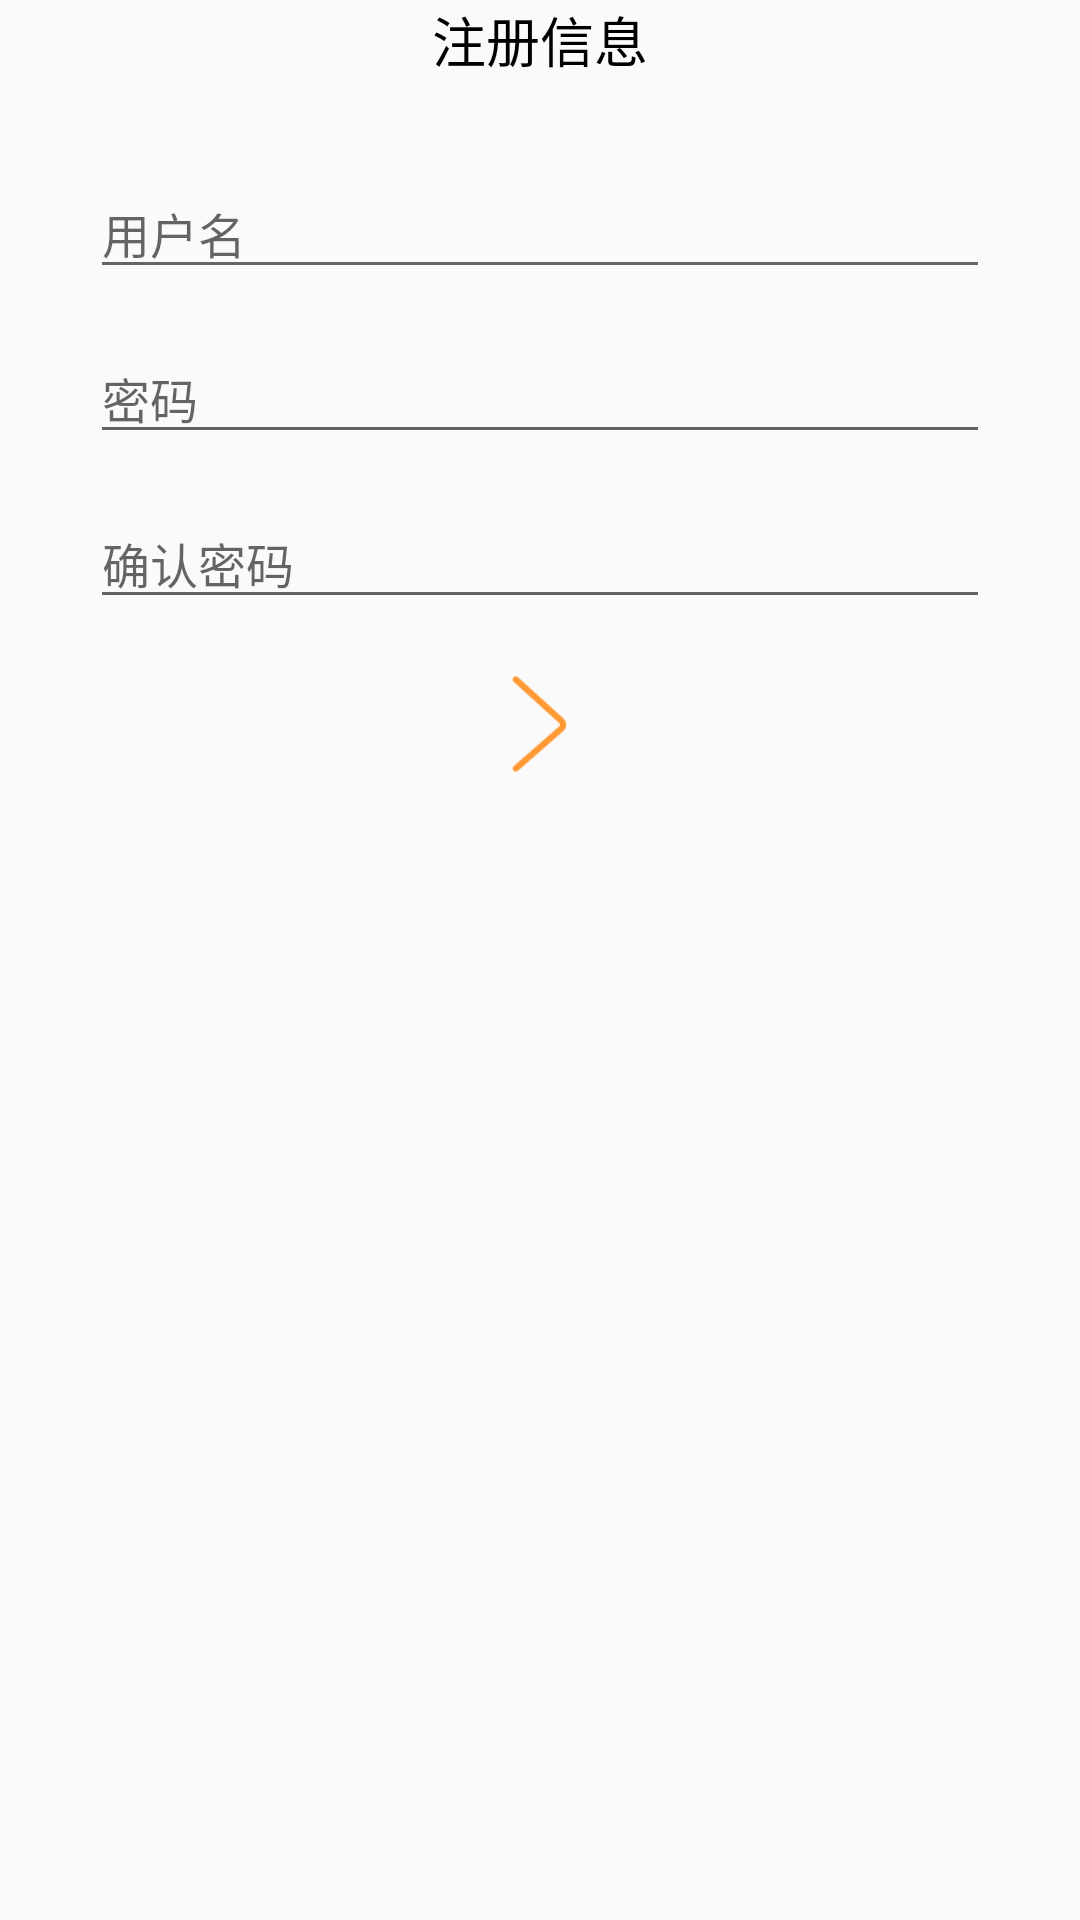

Android layout source for this screen:
<!-- AndroidManifest.xml: application theme AppTheme -->
<!-- res/layout/activity_register.xml -->
<?xml version="1.0" encoding="utf-8"?>
<LinearLayout xmlns:android="http://schemas.android.com/apk/res/android"
xmlns:tools="http://schemas.android.com/tools"
android:layout_width="match_parent"
android:layout_height="match_parent"
android:orientation="vertical"
tools:context="com.example.lenovo.mytodolist.RegisterActivity">


<TextView
    android:id="@+id/toolbar_title"
    android:layout_width="wrap_content"
    android:layout_height="wrap_content"
    android:layout_gravity="center_horizontal"
    android:textColor="@color/black"
    android:text="注册信息"
    android:textSize="18sp"/>

<EditText
    android:id="@+id/reg_account"
    android:layout_width="match_parent"
    android:layout_height="40dp"
    android:singleLine="true"
    android:inputType="number"
    android:hint="@string/username"
    android:textSize="16sp"
    android:textColor="@color/black"
    android:layout_marginLeft="30dp"
    android:layout_marginRight="30dp"
    android:layout_marginTop="30dp"
    android:layout_gravity="center_vertical"/>

<EditText
    android:id="@+id/reg_password"
    android:layout_width="match_parent"
    android:layout_height="40dp"
    android:inputType="textPassword"
    android:hint="@string/password"
    android:textSize="16sp"
    android:textColor="@color/black"
    android:singleLine="true"
    android:layout_marginLeft="30dp"
    android:layout_marginRight="30dp"
    android:layout_marginTop="15dp"
    android:layout_gravity="center_vertical"/>

<EditText
    android:id="@+id/reg_confirm_password"
    android:layout_width="match_parent"
    android:layout_height="40dp"
    android:inputType="textPassword"
    android:hint="@string/password_confirm"
    android:textSize="16sp"
    android:textColor="@color/black"
    android:singleLine="true"
    android:layout_marginLeft="30dp"
    android:layout_marginRight="30dp"
    android:layout_marginTop="15dp"
    android:layout_gravity="center_vertical"/>

<ImageButton
    android:id="@+id/reg_singup"
    android:layout_width="50dp"
    android:layout_height="50dp"
    android:layout_margin="10dp"
    android:textSize="20sp"
    android:background="@mipmap/more"
    android:layout_gravity="center_horizontal"
    />

    <TextView
        android:id="@+id/tishi"
        android:layout_width="wrap_content"
        android:layout_height="wrap_content"
        android:text="密码不匹配"
        android:textColor="@color/red"
        android:layout_gravity="center_horizontal"
        android:layout_marginTop="10dp"
        android:visibility="invisible"
       />

</LinearLayout>
<!-- resources referenced by this layout -->
<resources>
  <color name="black">#000000</color>
  <color name="red">#dd4646</color>
  <!-- mipmap more: png bitmap (mipmap-hdpi, 555 bytes) -->
  <string name="password">密码</string>
  <string name="password_confirm">确认密码</string>
  <string name="username">用户名</string>
  <style name="AppTheme" parent="Theme.AppCompat.Light.DarkActionBar">
          
          <item name="colorPrimary">@color/colorPrimary</item>
          <item name="colorPrimaryDark">@color/colorPrimaryDark</item>
          <item name="colorAccent">@color/colorAccent</item>
      </style>
  <color name="colorPrimary">#FF9933</color>
  <color name="colorPrimaryDark">#FF9900</color>
  <color name="colorAccent">#FF4081</color>
</resources>
